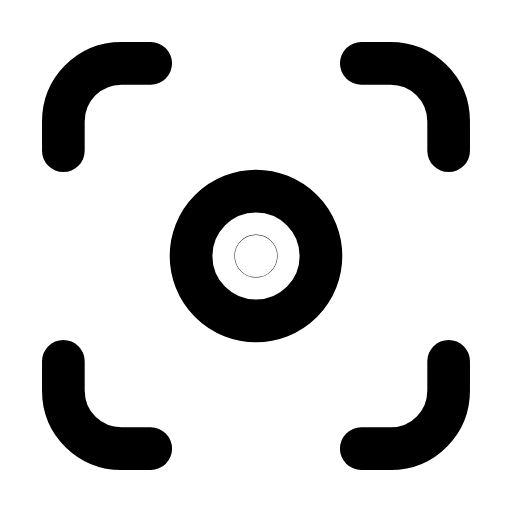
t = 0.00 s
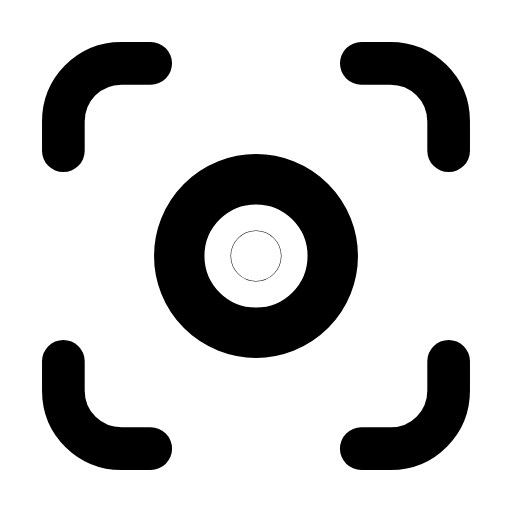
t = 0.26 s
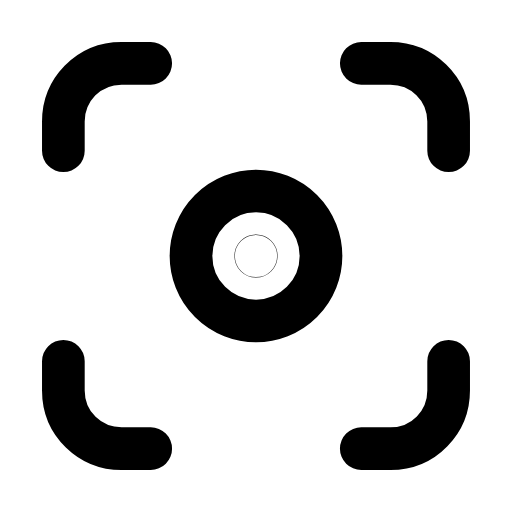
t = 0.53 s
t = 0.78 s: frame unchanged from t = 0.00 s, image omitted
t = 1.06 s: frame unchanged from t = 0.00 s, image omitted
t = 1.33 s: frame unchanged from t = 0.00 s, image omitted

The animated SVG that drew these frames (rendered in a browser with its animation timeline set to each time). Animation: 1 SMIL element (animateTransform=1); one cycle of 1.60 s, repeats indefinitely.

<svg xmlns="http://www.w3.org/2000/svg" width="24" height="24" viewBox="0 0 24 24" fill="none"><g transform="translate(-0.6 -0.6) scale(1.05)"><path stroke="currentColor" stroke-width="1.905" stroke-linecap="round" stroke-linejoin="round" fill="none" d="M3.4 7.3L3.4 6C3.4 4.6 4.5 3.4 6 3.4L7.3 3.4"></path><path stroke="currentColor" stroke-width="1.905" stroke-linecap="round" stroke-linejoin="round" fill="none" d="M16.7 3.4L18 3.4C19.4 3.4 20.6 4.5 20.6 6L20.6 7.3"></path><path stroke="currentColor" stroke-width="1.905" stroke-linecap="round" stroke-linejoin="round" fill="none" d="M20.6 16.7L20.6 18C20.6 19.4 19.5 20.6 18 20.6L16.7 20.6"></path><path stroke="currentColor" stroke-width="1.905" stroke-linecap="round" stroke-linejoin="round" fill="none" d="M7.3 20.6L6 20.6C4.6 20.6 3.4 19.5 3.4 18L3.4 16.7"></path><g transform="translate(12 12)"><g><animateTransform attributeName="transform" type="scale" values="1;1;1.22;1;1;1;1;1.22;1;1;1" keyTimes="0;0.135;0.2475;0.36;0.45;0.6;0.66;0.735;0.81;0.9;1" dur="1.6s" repeatCount="indefinite" calcMode="spline" keySplines="0.16 1 0.3 1;0.16 1 0.3 1;0.16 1 0.3 1;0.16 1 0.3 1;0.16 1 0.3 1;0.16 1 0.3 1;0.16 1 0.3 1;0.16 1 0.3 1;0.16 1 0.3 1;0.16 1 0.3 1"/><g transform="translate(-12 -12)"><g><circle stroke="currentColor" stroke-width="1.905" stroke-linecap="round" stroke-linejoin="round" fill="none" cx="12" cy="12" r="2.9"></circle><circle stroke="currentColor" stroke-width="1.905" stroke-linecap="round" stroke-linejoin="round" fill="none" cx="12" cy="12" r="0.01"></circle></g></g></g></g></g></svg>
